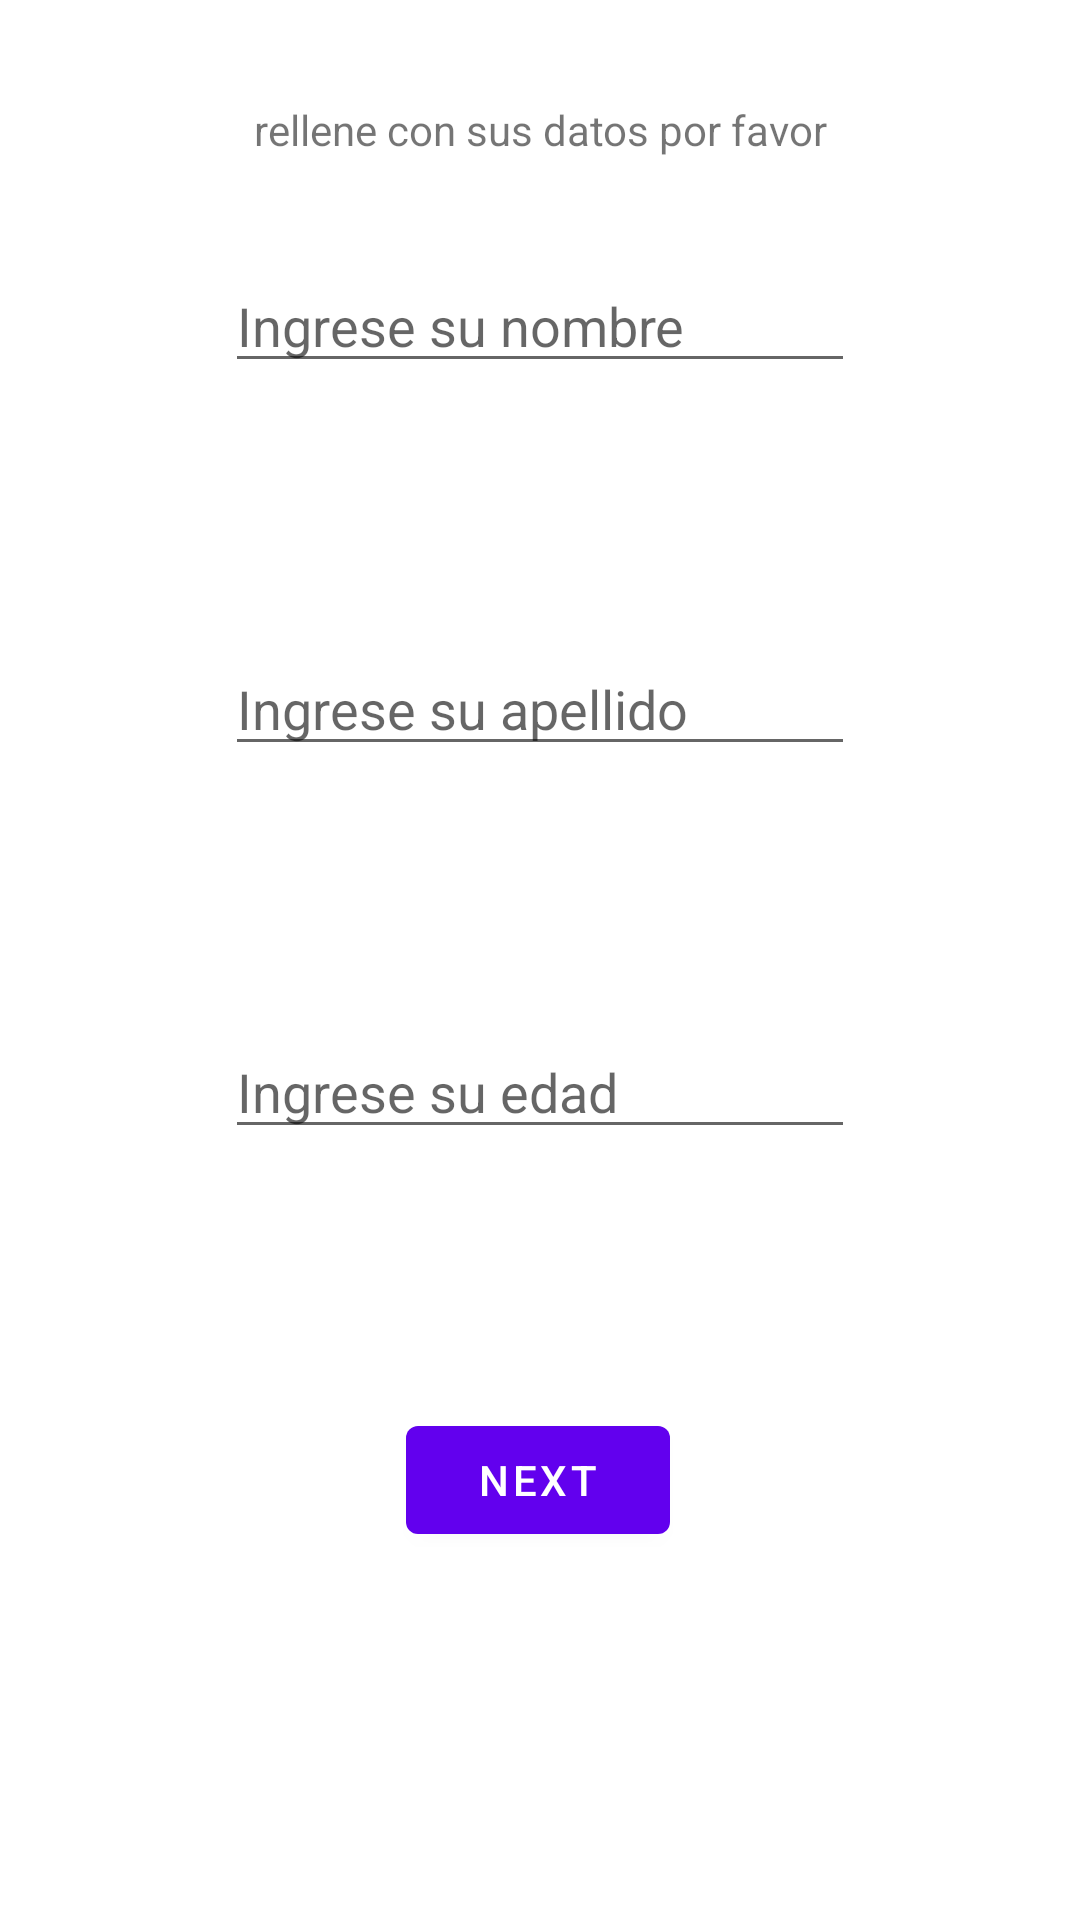

The Android layout XML behind this screen, and the referenced resources:
<!-- AndroidManifest.xml: application theme Theme.Suma -->
<!-- res/layout/fragment_first.xml -->
<?xml version="1.0" encoding="utf-8"?>
<androidx.constraintlayout.widget.ConstraintLayout xmlns:android="http://schemas.android.com/apk/res/android"
    xmlns:app="http://schemas.android.com/apk/res-auto"
    xmlns:tools="http://schemas.android.com/tools"
    android:layout_width="match_parent"
    android:layout_height="match_parent"
    tools:context=".FirstFragment">

    <Button
        android:id="@+id/button_first"
        android:layout_width="wrap_content"
        android:layout_height="wrap_content"
        android:text="@string/next"
        app:layout_constraintBottom_toBottomOf="parent"
        app:layout_constraintEnd_toEndOf="parent"
        app:layout_constraintHorizontal_bias="0.498"
        app:layout_constraintStart_toStartOf="parent"
        app:layout_constraintTop_toTopOf="parent"
        app:layout_constraintVertical_bias="0.793" />

    <EditText
        android:id="@+id/name"
        android:layout_width="wrap_content"
        android:layout_height="wrap_content"
        android:ems="10"
        android:inputType="text"
        android:hint="@string/nameInput"
        app:layout_constraintBottom_toTopOf="@+id/lastName"
        app:layout_constraintEnd_toEndOf="parent"
        app:layout_constraintStart_toStartOf="parent"
        app:layout_constraintTop_toTopOf="parent"
        tools:ignore="Autofill" />

    <EditText
        android:id="@+id/lastName"
        android:layout_width="wrap_content"
        android:layout_height="wrap_content"
        android:ems="10"
        android:hint="@string/lastNameInput"
        android:inputType="text"
        app:layout_constraintBottom_toTopOf="@+id/button_first"
        app:layout_constraintEnd_toEndOf="parent"
        app:layout_constraintStart_toStartOf="parent"
        app:layout_constraintTop_toTopOf="parent"
        tools:ignore="Autofill" />

    <EditText
        android:id="@+id/age"
        android:layout_width="wrap_content"
        android:layout_height="wrap_content"
        android:ems="10"
        android:inputType="number"
        android:hint="@string/ageInput"
        app:layout_constraintBottom_toTopOf="@+id/button_first"
        app:layout_constraintEnd_toEndOf="parent"
        app:layout_constraintStart_toStartOf="parent"
        app:layout_constraintTop_toBottomOf="@+id/lastName"
        tools:ignore="Autofill" />

    <TextView
        android:id="@+id/textView"
        android:layout_width="wrap_content"
        android:layout_height="wrap_content"
        android:text="@string/mensaje_formulario"
        app:layout_constraintBottom_toTopOf="@+id/name"
        app:layout_constraintEnd_toEndOf="parent"
        app:layout_constraintStart_toStartOf="parent"
        app:layout_constraintTop_toTopOf="parent" />

</androidx.constraintlayout.widget.ConstraintLayout>
<!-- resources referenced by this layout -->
<resources>
  <string name="ageInput">Ingrese su edad</string>
  <string name="lastNameInput">Ingrese su apellido</string>
  <string name="mensaje_formulario">rellene con sus datos por favor</string>
  <string name="nameInput">Ingrese su nombre</string>
  <string name="next">Next</string>
  <style name="Theme.Suma" parent="Theme.MaterialComponents.DayNight.DarkActionBar">
          
          <item name="colorPrimary">@color/purple_500</item>
          <item name="colorPrimaryVariant">@color/purple_700</item>
          <item name="colorOnPrimary">@color/white</item>
          
          <item name="colorSecondary">@color/teal_200</item>
          <item name="colorSecondaryVariant">@color/teal_700</item>
          <item name="colorOnSecondary">@color/black</item>
          
          <item name="android:statusBarColor">?attr/colorPrimaryVariant</item>
          
      </style>
  <!-- not gathered from this repository: default colours our renderer supplied (Android Studio template values) -->
  <color name="purple_500">#FF6200EE</color>
  <color name="purple_700">#FF3700B3</color>
  <color name="teal_200">#FF03DAC5</color>
  <color name="teal_700">#FF018786</color>
  <color name="black">#FF000000</color>
  <color name="white">#FFFFFFFF</color>
</resources>
